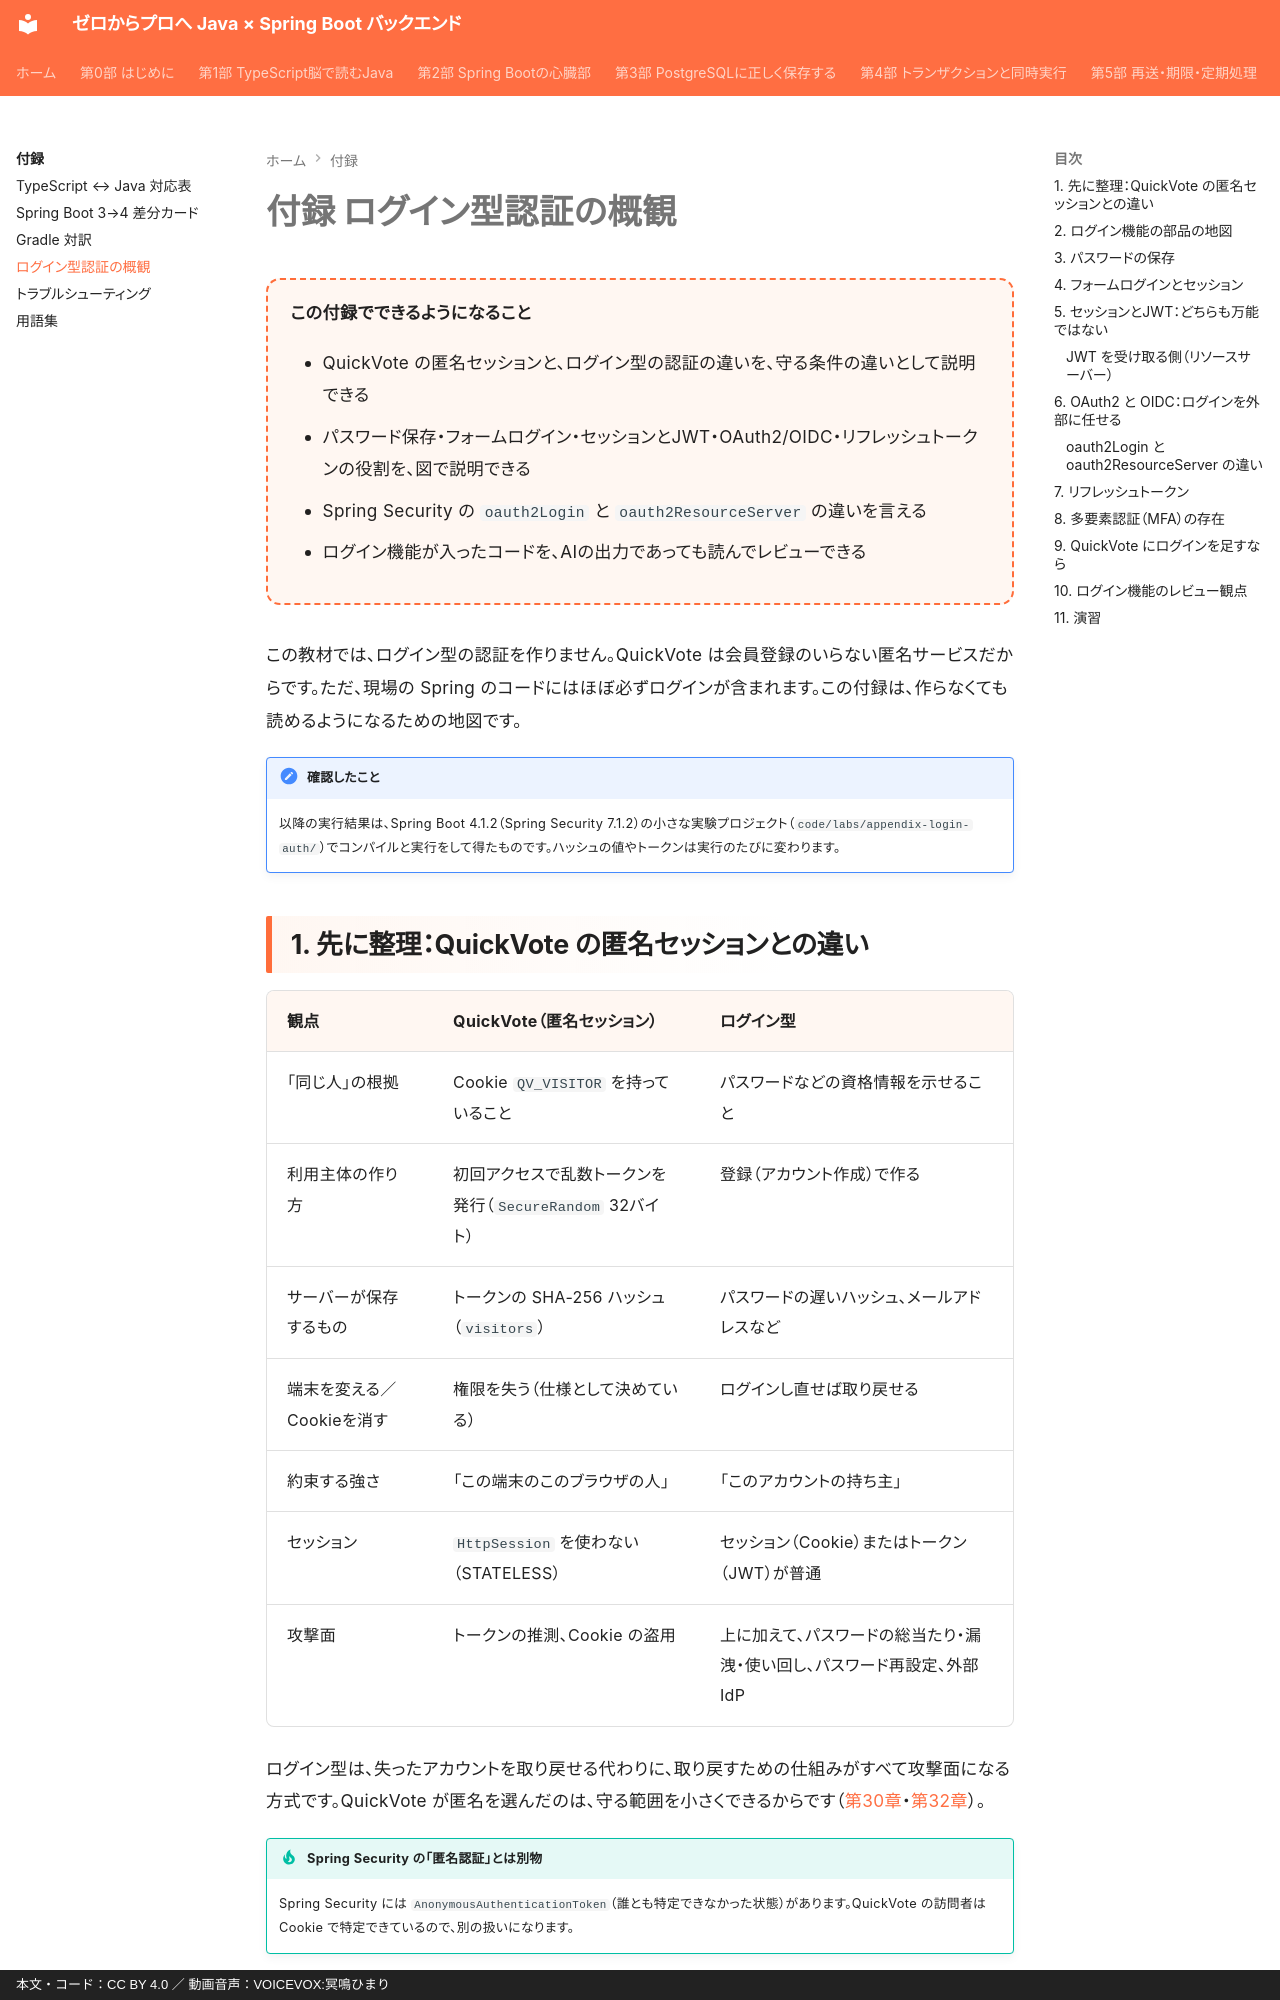

repository: y-endo/spring-boot-for-frontend-engineers · page: appendix/login-auth/index.html · generator: mkdocs · copyright: 本文・コード：CC BY 4.0 ／ 動画音声：VOICEVOX:冥鳴ひまり

# 付録 ログイン型認証の概観

<div class="goal-box" markdown>

この付録でできるようになること

- QuickVote の匿名セッションと、ログイン型の認証の違いを、守る条件の違いとして説明できる
- パスワード保存・フォームログイン・セッションとJWT・OAuth2/OIDC・リフレッシュトークンの役割を、図で説明できる
- Spring Security の `oauth2Login` と `oauth2ResourceServer` の違いを言える
- ログイン機能が入ったコードを、AIの出力であっても読んでレビューできる

</div>

この教材では、ログイン型の認証を作りません。QuickVote は会員登録のいらない匿名サービスだからです。ただ、現場の Spring のコードにはほぼ必ずログインが含まれます。この付録は、作らなくても読めるようになるための地図です。

!!! note "確認したこと"
    以降の実行結果は、Spring Boot 4.1.2（Spring Security 7.1.2）の小さな実験プロジェクト（`code/labs/appendix-login-auth/`）でコンパイルと実行をして得たものです。ハッシュの値やトークンは実行のたびに変わります。

## 1. 先に整理：QuickVote の匿名セッションとの違い

| 観点 | QuickVote（匿名セッション） | ログイン型 |
| --- | --- | --- |
| 「同じ人」の根拠 | Cookie `QV_VISITOR` を持っていること | パスワードなどの資格情報を示せること |
| 利用主体の作り方 | 初回アクセスで乱数トークンを発行（`SecureRandom` 32バイト） | 登録（アカウント作成）で作る |
| サーバーが保存するもの | トークンの SHA-256 ハッシュ（`visitors`） | パスワードの遅いハッシュ、メールアドレスなど |
| 端末を変える／Cookieを消す | 権限を失う（仕様として決めている） | ログインし直せば取り戻せる |
| 約束する強さ | 「この端末のこのブラウザの人」 | 「このアカウントの持ち主」 |
| セッション | `HttpSession` を使わない（STATELESS） | セッション（Cookie）またはトークン（JWT）が普通 |
| 攻撃面 | トークンの推測、Cookie の盗用 | 上に加えて、パスワードの総当たり・漏洩・使い回し、パスワード再設定、外部IdP |

ログイン型は、失ったアカウントを取り戻せる代わりに、取り戻すための仕組みがすべて攻撃面になる方式です。QuickVote が匿名を選んだのは、守る範囲を小さくできるからです（[第30章](../part06/ch30-authz-design.md)・[第32章](../part06/ch32-anonymous-session.md)）。

!!! tip "Spring Security の「匿名認証」とは別物"
    Spring Security には `AnonymousAuthenticationToken`（誰とも特定できなかった状態）があります。QuickVote の訪問者は Cookie で特定できているので、別の扱いになります。
